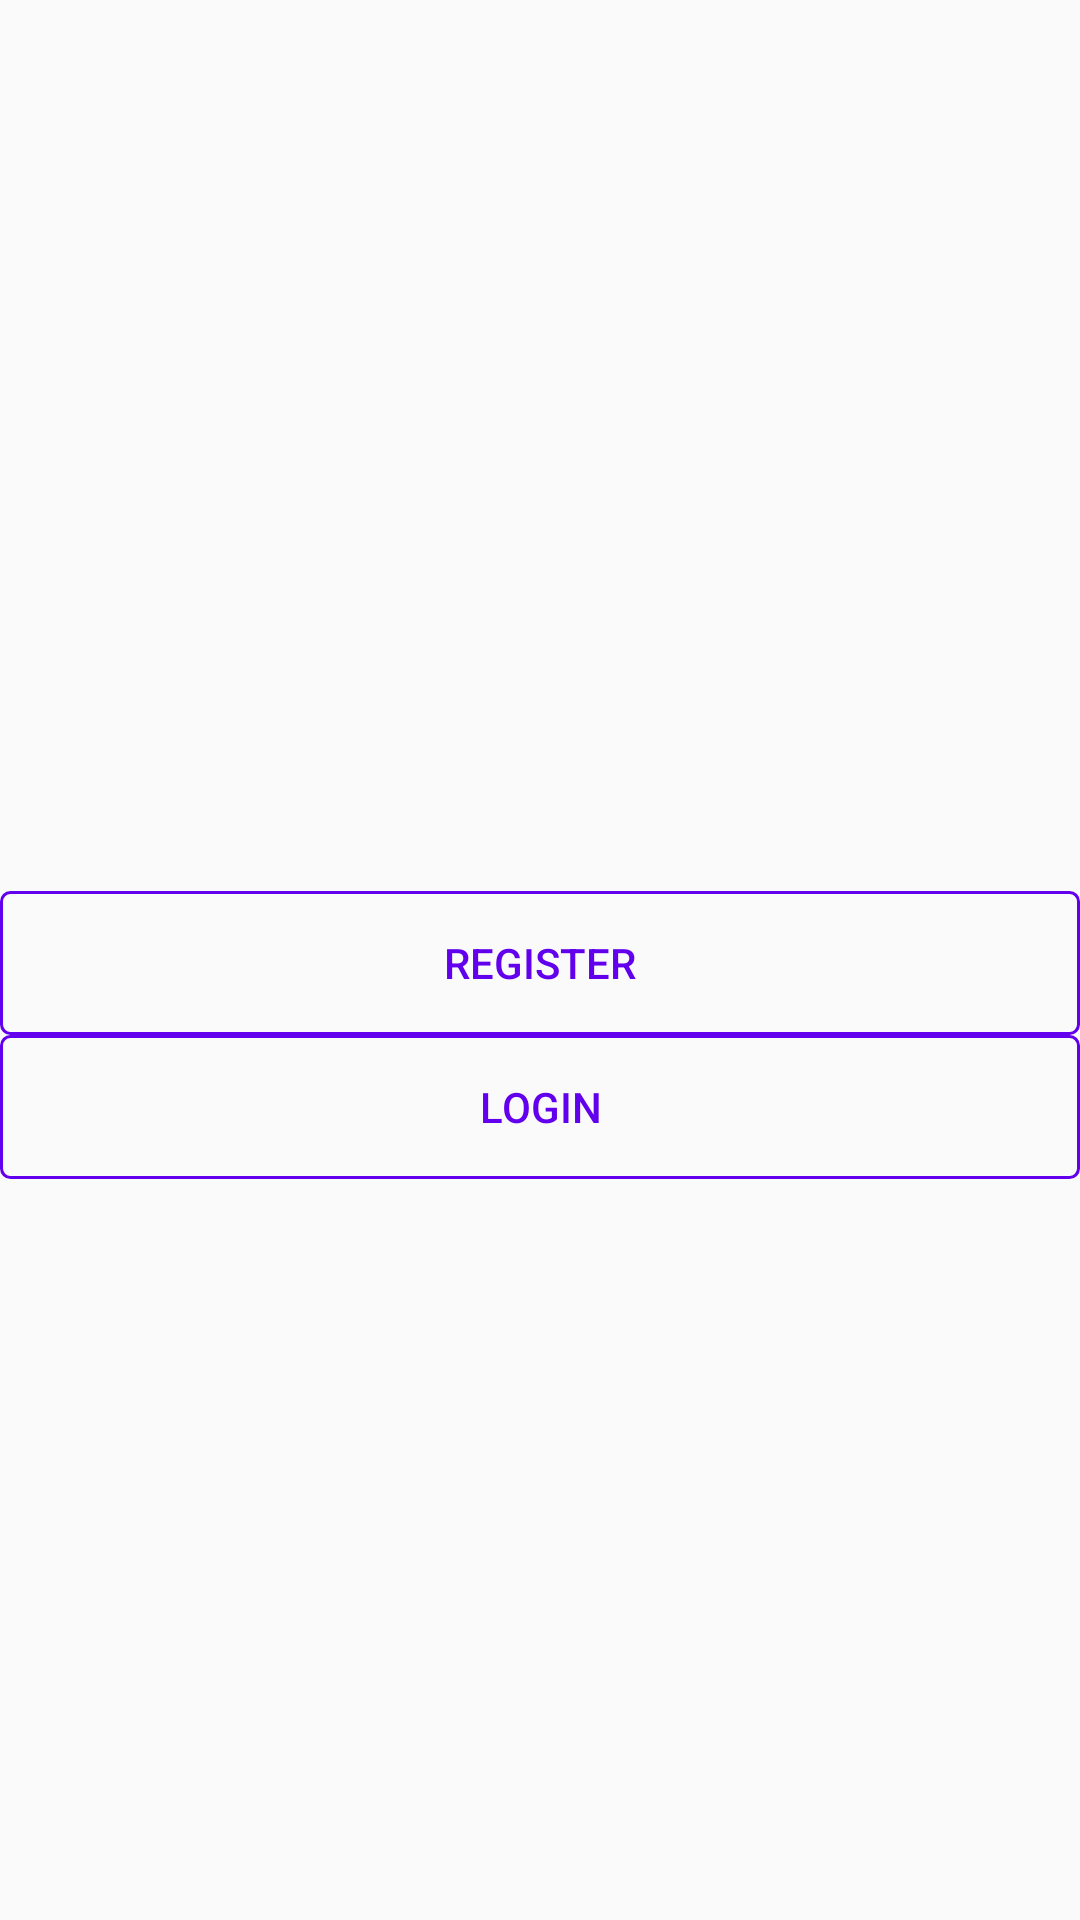

Android layout source for this screen:
<!-- AndroidManifest.xml: application theme Theme.My_Instagram -->
<!-- res/layout/activity_start.xml -->
<?xml version="1.0" encoding="utf-8"?>
<LinearLayout xmlns:android="http://schemas.android.com/apk/res/android"
    android:orientation="vertical"
    xmlns:app="http://schemas.android.com/apk/res-auto"
    android:gravity="center"
    xmlns:tools="http://schemas.android.com/tools"
    android:layout_width="match_parent"
    android:layout_height="match_parent"
    tools:context=".StartActivity">
    <ImageView
        android:src="@drawable/logo"
        android:layout_width="wrap_content"
        android:layout_height="50dp" />
    <Button
        android:id="@+id/btnRegister"
        android:text="Register"
        android:background="@drawable/button_background"
        android:textColor="@color/colorPrimary"
        android:layout_width="match_parent"
        android:layout_height="wrap_content"/>
    <Button
        android:id="@+id/btnLogin"
        android:text="Login"
        android:background="@drawable/button_background"
        android:textColor="@color/colorPrimary"
        android:layout_width="match_parent"
        android:layout_height="wrap_content"/>

</LinearLayout>
<!-- resources referenced by this layout -->
<resources>
  <!-- drawable button_background (drawable) -->
  <?xml version="1.0" encoding="utf-8"?>
  <shape xmlns:android="http://schemas.android.com/apk/res/android"
      android:shape="rectangle">
  
      <corners android:radius="3dp" />
      <stroke
          android:width="1dp"
          android:color="@color/colorPrimary" />
  </shape>
  <style name="Theme.My_Instagram" parent="Theme.AppCompat.DayNight.NoActionBar">
          
          <item name="colorPrimary">@color/purple_500</item>
          <item name="colorPrimaryVariant">@color/purple_700</item>
          <item name="colorOnPrimary">@color/white</item>
          
          <item name="colorSecondary">@color/teal_200</item>
          <item name="colorSecondaryVariant">@color/teal_700</item>
          <item name="colorOnSecondary">@color/black</item>
          
          <item name="android:statusBarColor" tools:targetApi="l">?attr/colorPrimaryVariant</item>
          
      </style>
  <!-- not gathered from this repository: default colours our renderer supplied (Android Studio template values) -->
  <color name="purple_500">#FF6200EE</color>
  <color name="purple_700">#FF3700B3</color>
  <color name="teal_200">#FF03DAC5</color>
  <color name="teal_700">#FF018786</color>
  <color name="black">#FF000000</color>
  <color name="white">#FFFFFFFF</color>
  <color name="colorPrimary">#FF6200EE</color>
</resources>
